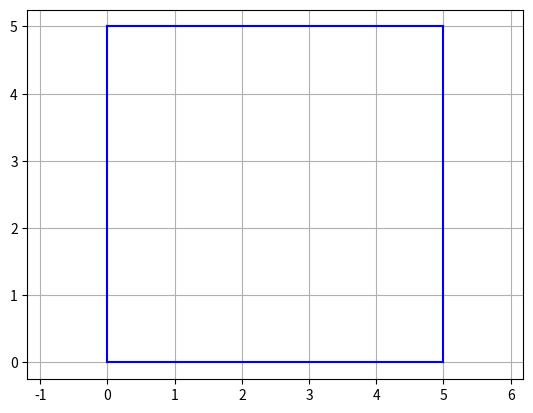

Recreate this plot in Python.
import numpy as np
from scipy.integrate import odeint
import matplotlib.pyplot as plt
from matplotlib.animation import FuncAnimation

def circle_func(x_centre_point, # х-координата центральной точки окружности
                y_centre_point, # у-координата центральной точки окружности
                R):
    """ Функция, возвращающая точки окружности относительно определенного центра
    """
    x = np.zeros(30) #Создание массива для координаты х
    y = np.zeros(30) #Создание массива для координаты у
    for i in range(0, 30, 1): # Цикл, определяющий множество точек окружности относительно центра
        alpha = np.linspace(0, 2*np.pi, 30)
        x[i] = x_centre_point + R*np.cos(alpha[i])
        y[i] = y_centre_point + R*np.sin(alpha[i])

    return x, y

# Определяем функцию для системы диф. уравнений
def move_func(s, t):
    x, y, v_x, v_y = s

    dxdt = v_x
    dv_xdt = 0
    dydt = v_y
    dv_ydt = 0

    return dxdt, dydt, dv_xdt, dv_ydt

# Определяем начальные значения и параметры, входящие в систему диф. уравнений
N = 2000
T = 30
radius = 1

x0 = 2.5
v_x0 = 1
y0 = 4
v_y0 = 6.3
s0 = x0, y0, v_x0, v_y0

X = []
Y = []
X1 = 0
X2 = 5
Y1 = 0
Y2 = 5

tau = np.linspace(0, T, N)

for i in range(N-1):
    t=[tau[i], tau[i+1]]
    sol = odeint(move_func, s0, t)
    X.append(sol[1, 0])
    Y.append(sol[1, 1])
    x0 = sol[1, 0]
    y0 = sol[1, 1]
    vx0 = sol[1, 2]
    vy0 = sol[1, 3]
    if np.abs(x0-X1) <= radius or np.abs(x0-X2) <= radius:
        vx0 = -vx0
    if np.abs(y0-Y1) <= radius or np.abs(y0-Y2) <= radius:
        vy0 = -vy0
    s0 = x0, y0, vx0, vy0


# Построение фигуры
fig, ax = plt.subplots()
plt.xlim([X1, X2])
plt.ylim([Y1, Y2])
plt.plot([X1, Y1],[X2, Y1],color='b')
plt.plot([X2, Y1],[X2, Y2],color='b')
plt.plot([X2, Y2],[X1, Y2],color='b')
plt.plot([X1, Y2],[X1, Y1],color='b')
ball1, = plt.plot([], [], 'o', color='r', ms=1)

def animate(i):
    ball1.set_data(circle_func(X[i], Y[i], radius))

ani = FuncAnimation(fig, animate, frames=N, interval=1)

plt.axis('equal')
plt.grid()

plt.show()
